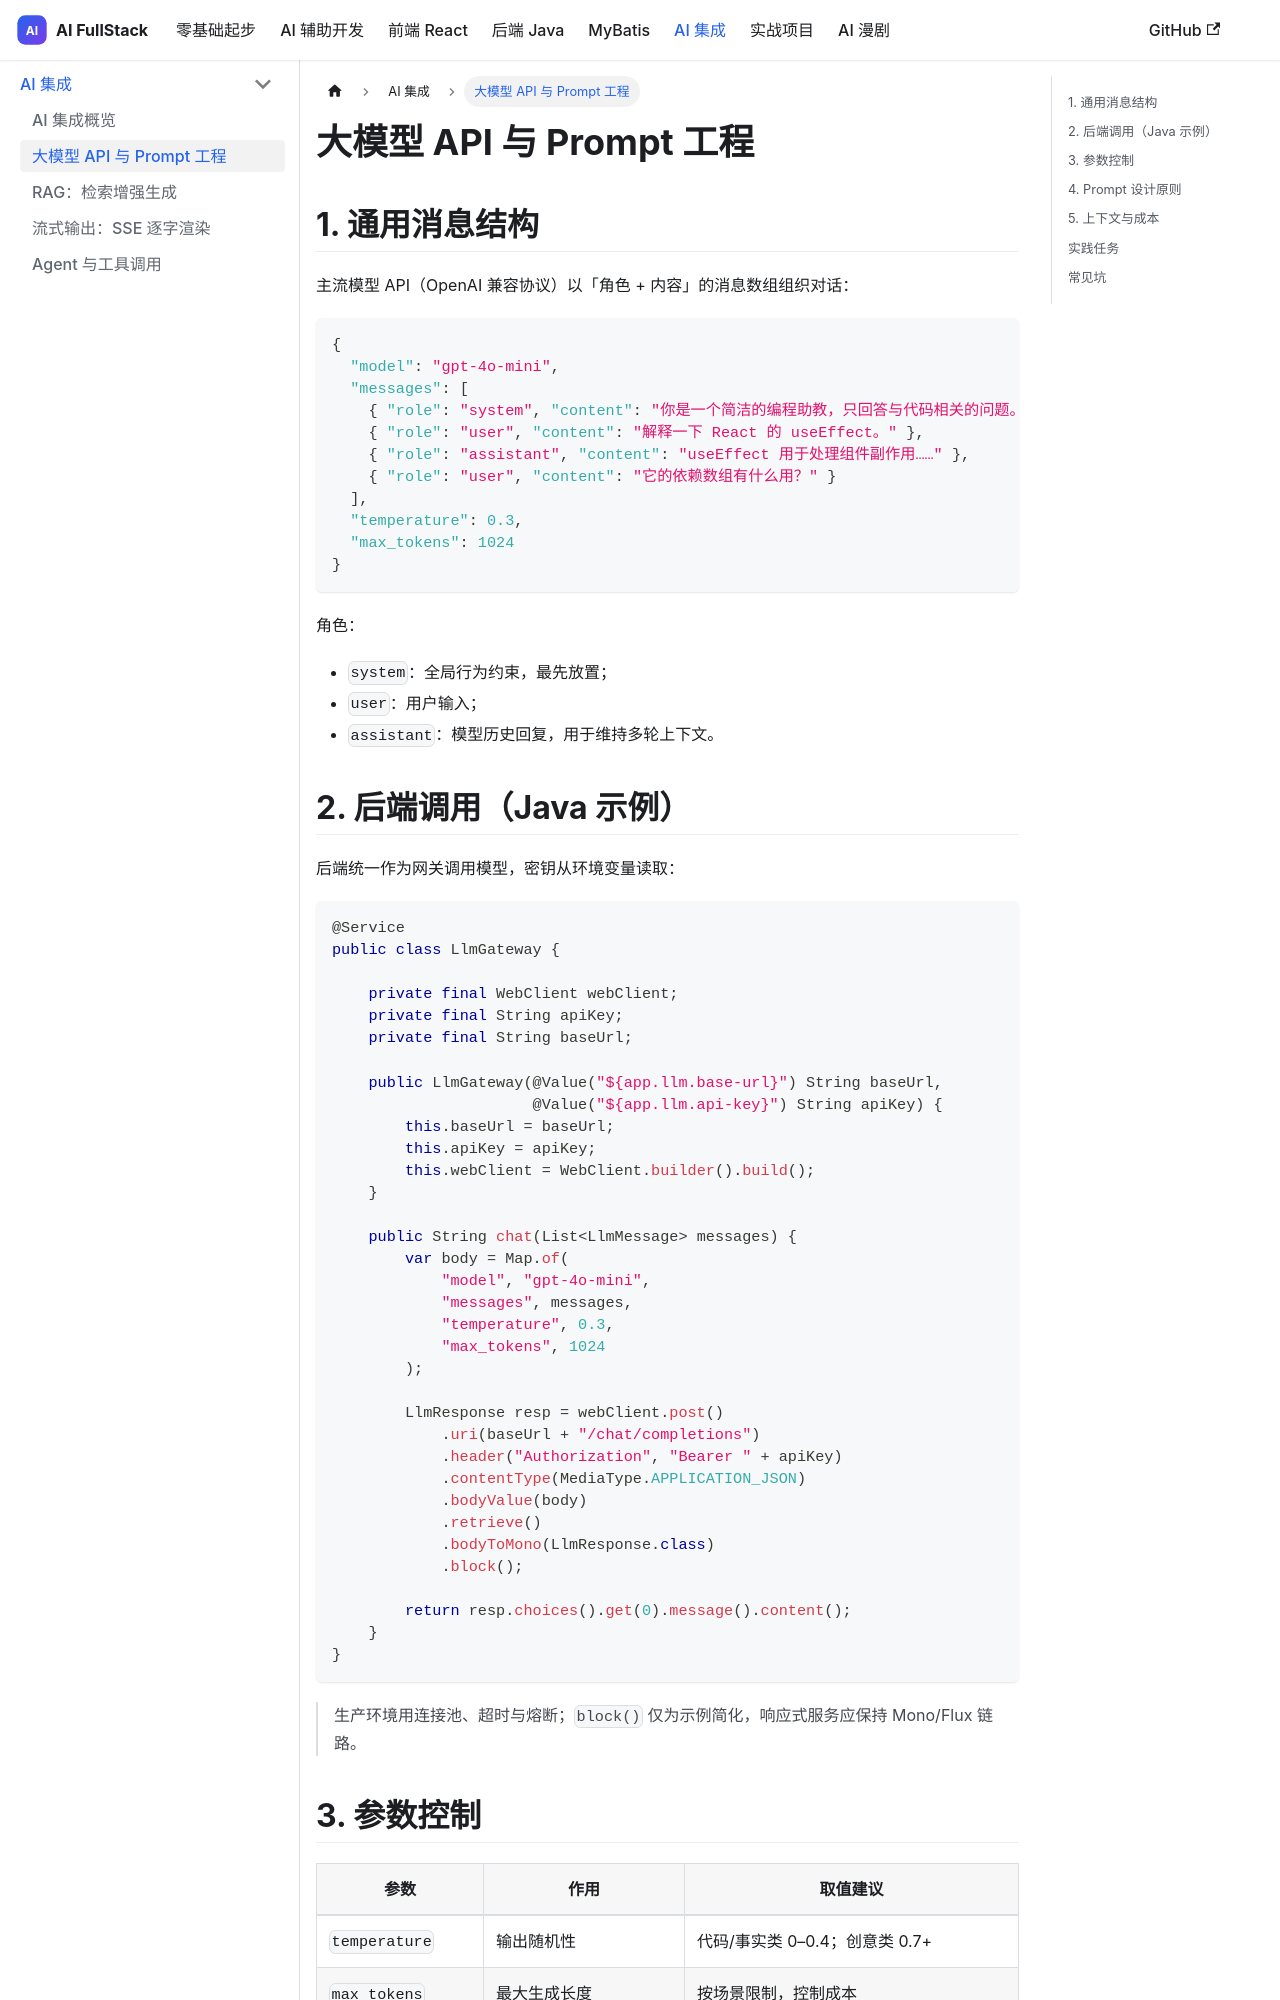

repository: thomaslwq/AIFullStack · page: docs/ai/llm-api/index.html · generator: docusaurus

---
title: 大模型 API 与 Prompt 工程
description: 兼容 OpenAI 协议的消息结构、后端调用方式、参数控制与 Prompt 设计原则
sidebar_position: 2
---

# 大模型 API 与 Prompt 工程

## 1. 通用消息结构

主流模型 API（OpenAI 兼容协议）以「角色 + 内容」的消息数组组织对话：

```json
{
  "model": "gpt-4o-mini",
  "messages": [
    { "role": "system", "content": "你是一个简洁的编程助教，只回答与代码相关的问题。" },
    { "role": "user", "content": "解释一下 React 的 useEffect。" },
    { "role": "assistant", "content": "useEffect 用于处理组件副作用……" },
    { "role": "user", "content": "它的依赖数组有什么用？" }
  ],
  "temperature": 0.3,
  "max_tokens": 1024
}
```

角色：

- `system`：全局行为约束，最先放置；
- `user`：用户输入；
- `assistant`：模型历史回复，用于维持多轮上下文。
